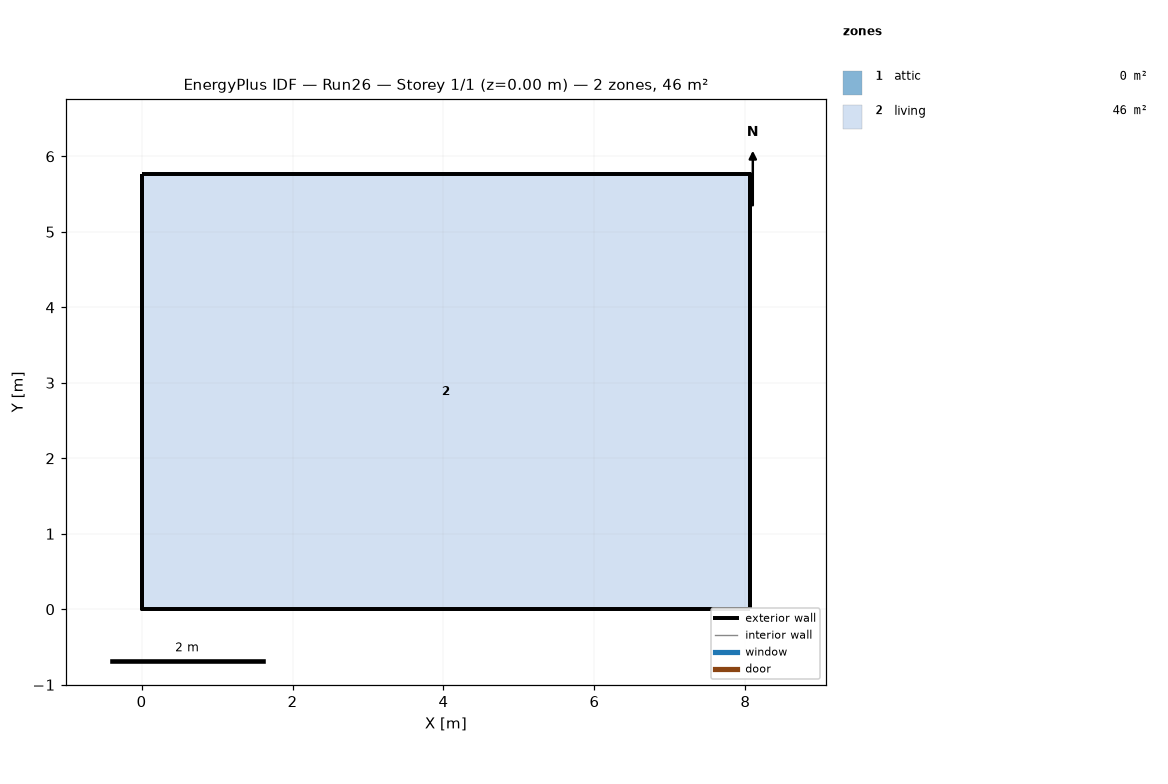
=== STOREY PLAN SPEC (per zone: floor XY polygon, exterior-wall plan segments, windows/doors) ===
zone 1: attic  (0.0 m²)
  exterior wall: (8.06, 0.00) – (8.06, 5.76) – (8.06, 2.88)  [8.6 m]
  exterior wall: (0.00, 5.76) – (0.00, 0.00) – (0.00, 2.88)  [8.6 m]
zone 2: living  (46.5 m²)
  floor: (0.00, 0.00) (0.00, 5.76) (8.06, 5.76) (8.06, 0.00)
  exterior wall: (0.00, 0.00) – (8.06, 0.00)  [8.1 m]
  exterior wall: (8.06, 0.00) – (8.06, 5.76)  [5.8 m]
  exterior wall: (8.06, 5.76) – (0.00, 5.76)  [8.1 m]
  exterior wall: (0.00, 5.76) – (0.00, 0.00)  [5.8 m]

=== DERIVED (storey summary) ===
Building: Run26
Storey: 1 of 1  (floor level z = 0.00 m)
Storey gross floor area: 46.5 m²
Zones on this storey: 2
  - attic: floor 0.0 m²; exterior wall 17.3 m (7.9 m²); WWR 0.0%
  - living: floor 46.5 m²; exterior wall 27.6 m (67.4 m²); WWR 0.0%
Zone adjacency: (none detected)